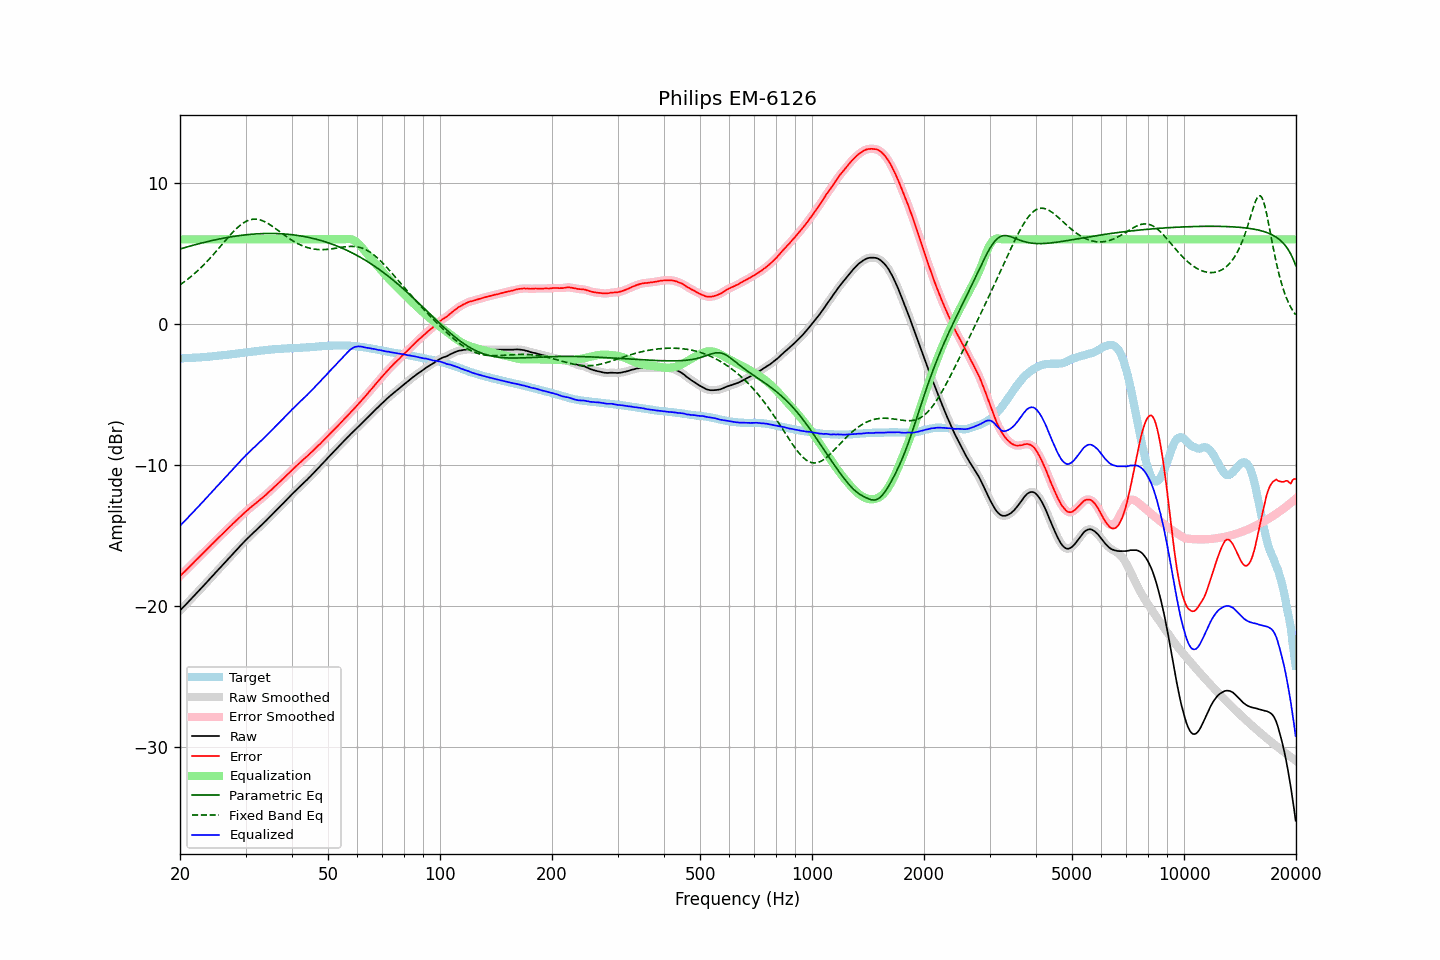

The file beside this chart, header and first rows:
frequency, raw, error, smoothed, error_smoothed, equalization, parametric_eq, fixed_band_eq, equalized_raw, equalized_smoothed, target
20.00, -20.30, -17.86, -20.30, -17.86, 6.00, 5.31, 2.78, -14.30, -14.30, -2.44
20.20, -20.18, -17.74, -20.18, -17.75, 6.00, 5.35, 2.85, -14.18, -14.18, -2.44
20.40, -20.06, -17.63, -20.07, -17.64, 6.00, 5.38, 2.94, -14.06, -14.07, -2.43
20.61, -19.95, -17.53, -19.95, -17.53, 6.00, 5.41, 3.02, -13.95, -13.95, -2.42
20.81, -19.83, -17.41, -19.83, -17.41, 6.00, 5.45, 3.10, -13.83, -13.83, -2.42
21.02, -19.71, -17.30, -19.71, -17.30, 6.00, 5.48, 3.19, -13.71, -13.71, -2.41
21.23, -19.59, -17.18, -19.59, -17.18, 6.00, 5.51, 3.28, -13.59, -13.59, -2.41
21.44, -19.47, -17.07, -19.47, -17.07, 6.00, 5.54, 3.38, -13.47, -13.47, -2.40
21.66, -19.35, -16.96, -19.35, -16.96, 6.00, 5.58, 3.47, -13.35, -13.35, -2.39
21.87, -19.23, -16.84, -19.23, -16.84, 6.00, 5.61, 3.57, -13.23, -13.23, -2.39
22.09, -19.11, -16.73, -19.11, -16.73, 6.00, 5.64, 3.67, -13.11, -13.11, -2.38
22.31, -18.99, -16.62, -18.99, -16.61, 6.00, 5.67, 3.77, -12.99, -12.99, -2.37
22.54, -18.87, -16.50, -18.87, -16.50, 6.00, 5.70, 3.88, -12.87, -12.87, -2.37
22.76, -18.75, -16.39, -18.75, -16.39, 6.00, 5.73, 3.99, -12.75, -12.75, -2.36
22.99, -18.63, -16.28, -18.63, -16.28, 6.00, 5.75, 4.10, -12.63, -12.63, -2.35
23.22, -18.50, -16.16, -18.50, -16.16, 6.00, 5.78, 4.22, -12.50, -12.50, -2.34
23.45, -18.38, -16.05, -18.38, -16.05, 6.00, 5.81, 4.33, -12.38, -12.38, -2.33
23.69, -18.25, -15.93, -18.26, -15.93, 6.00, 5.84, 4.45, -12.25, -12.26, -2.32
23.92, -18.13, -15.82, -18.13, -15.82, 6.00, 5.86, 4.57, -12.13, -12.13, -2.31
24.16, -18.01, -15.71, -18.01, -15.70, 6.00, 5.89, 4.70, -12.01, -12.01, -2.30
24.40, -17.88, -15.59, -17.88, -15.59, 6.00, 5.92, 4.83, -11.88, -11.88, -2.29
24.65, -17.76, -15.49, -17.76, -15.48, 6.00, 5.94, 4.95, -11.76, -11.76, -2.28
24.89, -17.63, -15.36, -17.63, -15.37, 6.00, 5.97, 5.08, -11.63, -11.63, -2.27
25.14, -17.51, -15.25, -17.51, -15.26, 6.00, 5.99, 5.21, -11.51, -11.51, -2.26
25.39, -17.39, -15.14, -17.39, -15.14, 6.00, 6.01, 5.35, -11.39, -11.39, -2.25
25.65, -17.27, -15.04, -17.27, -15.03, 6.00, 6.04, 5.48, -11.27, -11.27, -2.24
25.91, -17.14, -14.93, -17.15, -14.93, 6.00, 6.06, 5.61, -11.14, -11.15, -2.22
26.16, -17.02, -14.81, -17.02, -14.81, 6.00, 6.08, 5.75, -11.02, -11.02, -2.21
26.43, -16.90, -14.70, -16.90, -14.70, 6.00, 6.10, 5.88, -10.90, -10.90, -2.20
26.69, -16.77, -14.58, -16.78, -14.59, 6.00, 6.12, 6.01, -10.77, -10.78, -2.19
26.96, -16.65, -14.48, -16.65, -14.48, 6.00, 6.14, 6.14, -10.65, -10.65, -2.17
27.23, -16.52, -14.36, -16.52, -14.37, 6.00, 6.16, 6.27, -10.52, -10.52, -2.16
27.50, -16.40, -14.26, -16.40, -14.26, 6.00, 6.18, 6.40, -10.40, -10.40, -2.14
27.77, -16.27, -14.14, -16.27, -14.14, 6.00, 6.20, 6.52, -10.27, -10.27, -2.13
28.05, -16.15, -14.04, -16.15, -14.04, 6.00, 6.22, 6.63, -10.15, -10.15, -2.11
28.33, -16.03, -13.93, -16.03, -13.93, 6.00, 6.23, 6.75, -10.03, -10.03, -2.10
28.62, -15.90, -13.82, -15.91, -13.82, 6.00, 6.25, 6.85, -9.90, -9.91, -2.09
28.90, -15.78, -13.71, -15.78, -13.71, 6.00, 6.27, 6.95, -9.78, -9.78, -2.08
29.19, -15.66, -13.60, -15.66, -13.60, 6.00, 6.28, 7.04, -9.66, -9.66, -2.06
29.48, -15.54, -13.49, -15.54, -13.49, 6.00, 6.29, 7.12, -9.54, -9.54, -2.05
29.78, -15.42, -13.39, -15.42, -13.39, 6.00, 6.31, 7.20, -9.42, -9.42, -2.03
30.08, -15.30, -13.28, -15.31, -13.29, 6.00, 6.32, 7.26, -9.30, -9.31, -2.02
30.38, -15.19, -13.19, -15.19, -13.19, 6.00, 6.33, 7.32, -9.19, -9.19, -2.00
30.68, -15.08, -13.09, -15.08, -13.09, 6.00, 6.34, 7.36, -9.08, -9.08, -1.99
30.99, -14.96, -12.99, -14.97, -12.99, 6.00, 6.35, 7.39, -8.96, -8.97, -1.97
31.30, -14.86, -12.90, -14.86, -12.90, 6.00, 6.36, 7.42, -8.86, -8.86, -1.96
31.61, -14.75, -12.81, -14.75, -12.81, 6.00, 6.37, 7.43, -8.75, -8.75, -1.95
31.93, -14.65, -12.72, -14.65, -12.71, 6.00, 6.38, 7.43, -8.65, -8.65, -1.94
32.24, -14.54, -12.62, -14.54, -12.62, 6.00, 6.39, 7.42, -8.54, -8.54, -1.92
32.57, -14.43, -12.52, -14.43, -12.53, 6.00, 6.39, 7.40, -8.43, -8.43, -1.91
32.89, -14.32, -12.43, -14.32, -12.43, 6.00, 6.40, 7.37, -8.32, -8.32, -1.89
33.22, -14.22, -12.34, -14.22, -12.34, 6.00, 6.40, 7.33, -8.22, -8.22, -1.88
33.55, -14.11, -12.25, -14.11, -12.25, 6.00, 6.41, 7.28, -8.11, -8.11, -1.86
33.89, -14.00, -12.15, -14.00, -12.15, 6.00, 6.41, 7.23, -8.00, -8.00, -1.86
34.23, -13.88, -12.04, -13.88, -12.04, 6.00, 6.41, 7.17, -7.88, -7.88, -1.84
34.57, -13.76, -11.93, -13.77, -11.94, 6.00, 6.41, 7.10, -7.76, -7.77, -1.83
34.92, -13.65, -11.83, -13.65, -11.83, 6.00, 6.41, 7.03, -7.65, -7.65, -1.82
35.27, -13.53, -11.73, -13.53, -11.73, 6.00, 6.41, 6.96, -7.53, -7.53, -1.80
35.62, -13.41, -11.62, -13.42, -11.62, 6.00, 6.41, 6.88, -7.41, -7.42, -1.79
35.97, -13.30, -11.51, -13.30, -11.51, 6.00, 6.41, 6.79, -7.30, -7.30, -1.79
... 635 more rows
